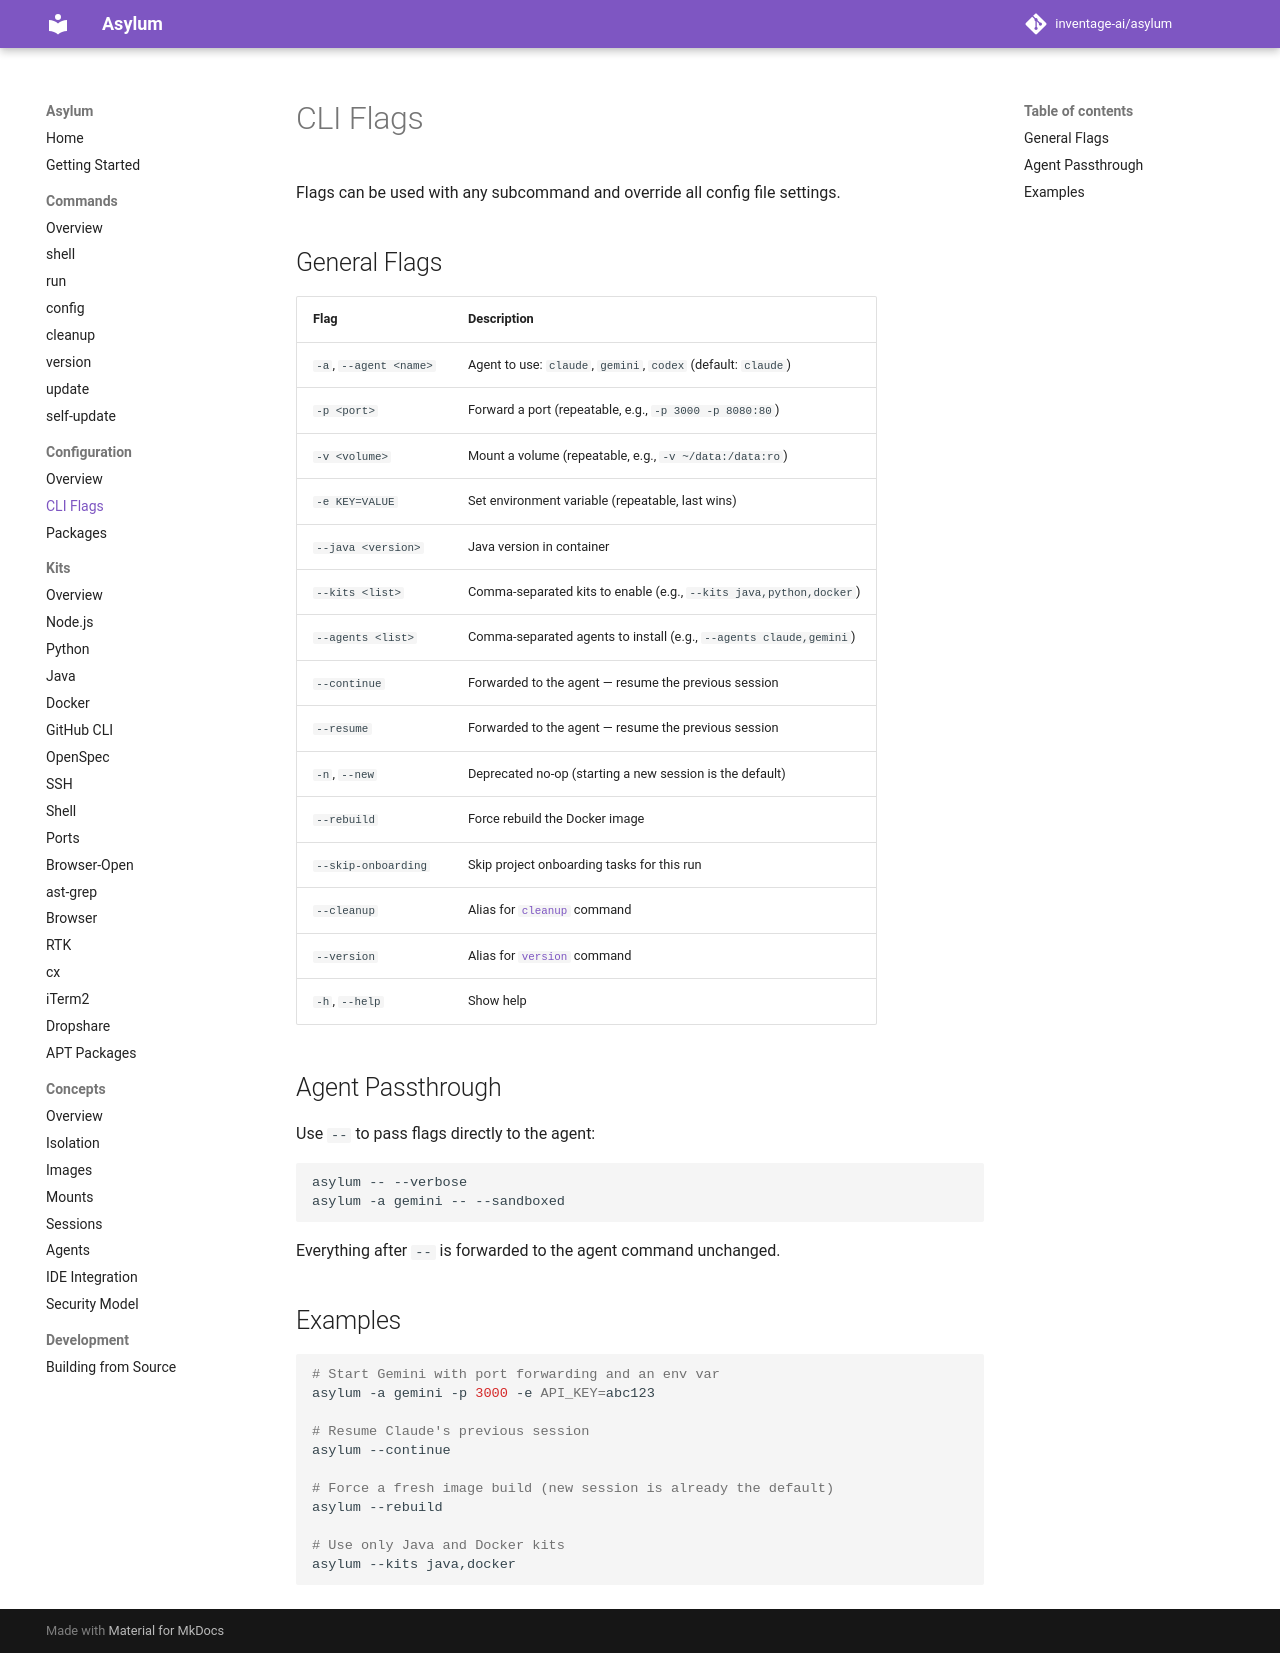

repository: inventage-ai/asylum · page: 0.8.1/configuration/flags/index.html · generator: mkdocs

# CLI Flags

Flags can be used with any subcommand and override all config file settings.

## General Flags

| Flag | Description |
|------|-------------|
| `-a`, `--agent <name>` | Agent to use: `claude`, `gemini`, `codex` (default: `claude`) |
| `-p <port>` | Forward a port (repeatable, e.g., `-p 3000 -p 8080:80`) |
| `-v <volume>` | Mount a volume (repeatable, e.g., `-v ~/data:/data:ro`) |
| `-e KEY=VALUE` | Set environment variable (repeatable, last wins) |
| `--java <version>` | Java version in container |
| `--kits <list>` | Comma-separated kits to enable (e.g., `--kits java,python,docker`) |
| `--agents <list>` | Comma-separated agents to install (e.g., `--agents claude,gemini`) |
| `--continue` | Forwarded to the agent — resume the previous session |
| `--resume` | Forwarded to the agent — resume the previous session |
| `-n`, `--new` | Deprecated no-op (starting a new session is the default) |
| `--rebuild` | Force rebuild the Docker image |
| `--skip-onboarding` | Skip project onboarding tasks for this run |
| `--cleanup` | Alias for [`cleanup`](../commands/cleanup.md) command |
| `--version` | Alias for [`version`](../commands/version.md) command |
| `-h`, `--help` | Show help |

## Agent Passthrough

Use `--` to pass flags directly to the agent:

```sh
asylum -- --verbose
asylum -a gemini -- --sandboxed
```

Everything after `--` is forwarded to the agent command unchanged.

## Examples

```sh
# Start Gemini with port forwarding and an env var
asylum -a gemini -p 3000 -e API_KEY=abc123

# Resume Claude's previous session
asylum --continue

# Force a fresh image build (new session is already the default)
asylum --rebuild

# Use only Java and Docker kits
asylum --kits java,docker
```
